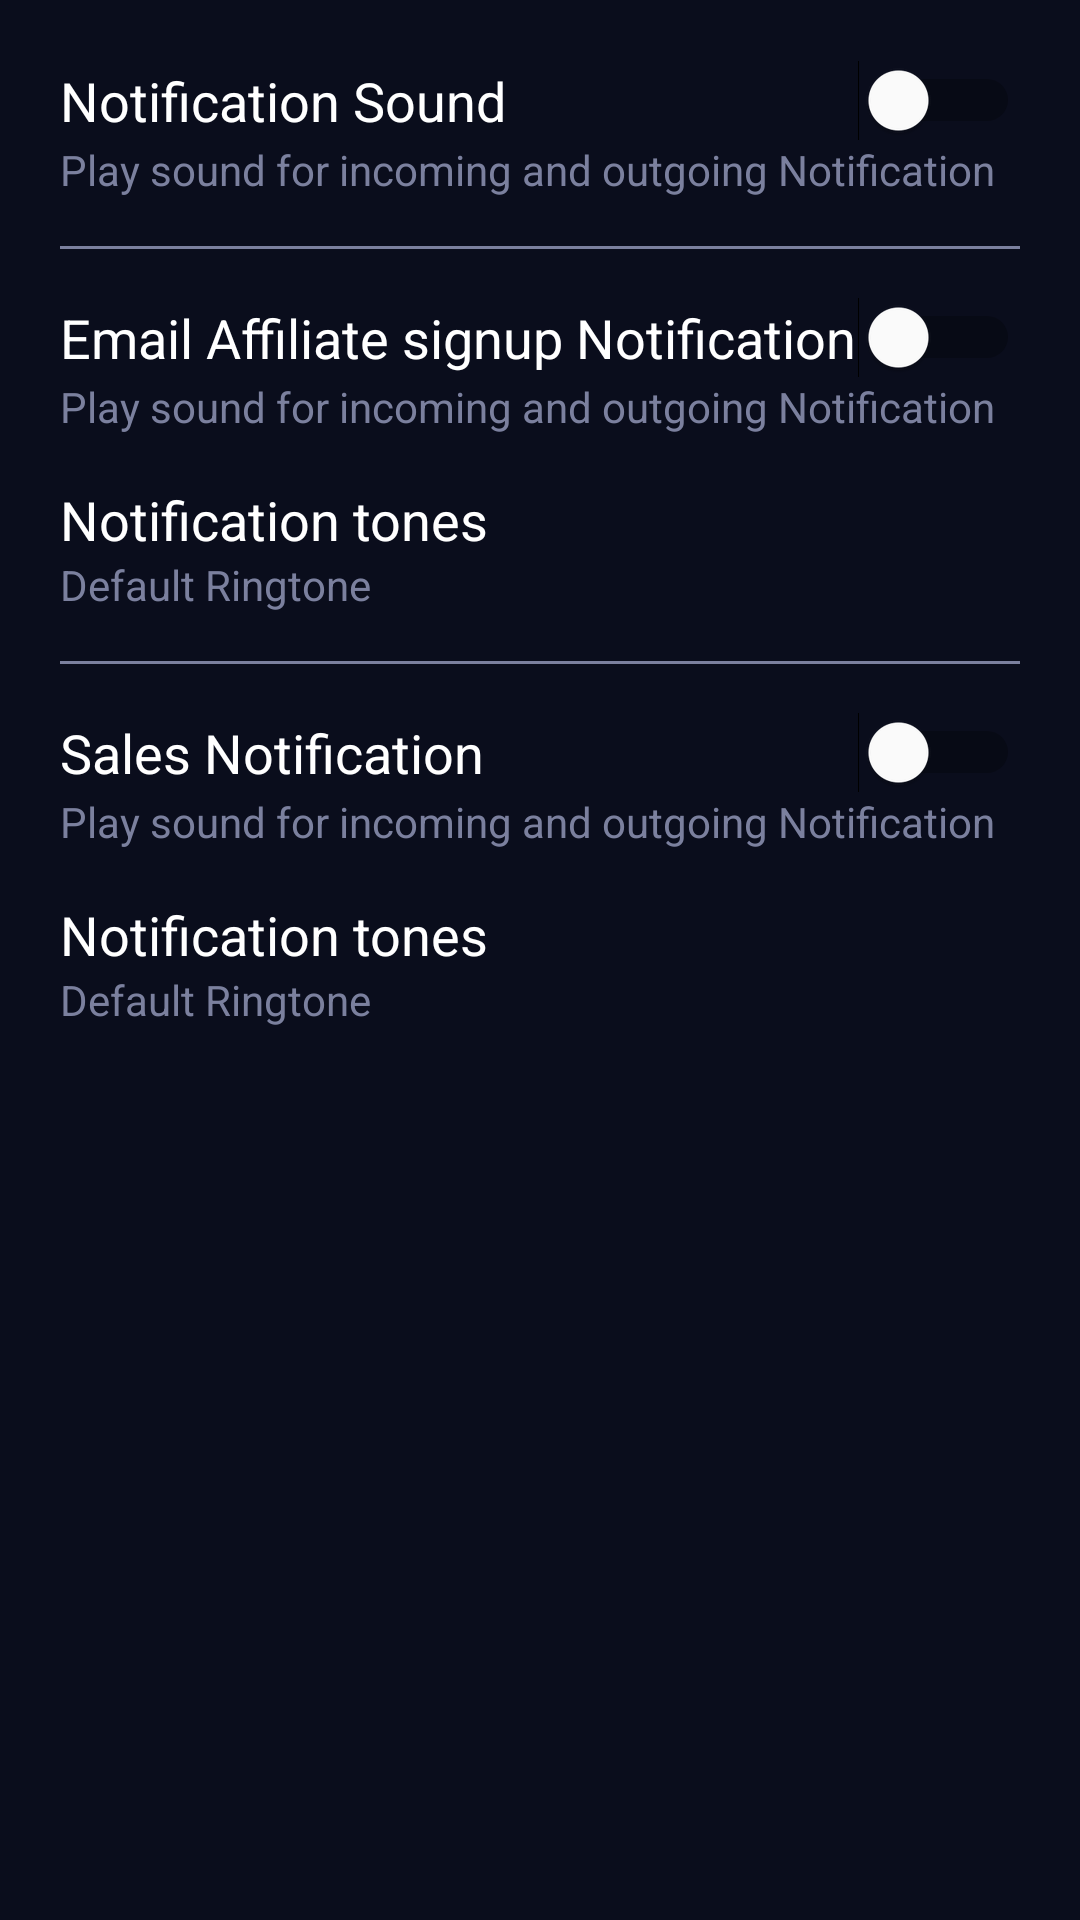

Layout XML and referenced resources for this Android screen:
<!-- AndroidManifest.xml: application theme Theme.ISync -->
<!-- res/layout/fragment_setting.xml -->
<?xml version="1.0" encoding="utf-8"?>
<LinearLayout xmlns:android="http://schemas.android.com/apk/res/android"
    xmlns:app="http://schemas.android.com/apk/res-auto"
    xmlns:tools="http://schemas.android.com/tools"
    android:layout_width="match_parent"
    android:layout_height="match_parent"
    android:background="@color/darkblue"
    android:orientation="vertical"
    android:padding="20dp"
    tools:context=".ui.setting.SettingFragment">

    <Switch
        android:layout_width="match_parent"
        android:layout_height="wrap_content"
        android:text="Notification Sound"
        android:textAppearance="@style/TextAppearance.AppCompat.Medium"
        android:textColor="@color/white"
        android:thumbTint="#FFFFFF" />

    <TextView
        android:layout_width="match_parent"
        android:layout_height="wrap_content"
        android:text="Play sound for incoming and outgoing Notification"
        android:textAppearance="@style/TextAppearance.AppCompat.Small"
        android:textColor="@color/gray" />

    <View
        android:layout_width="match_parent"
        android:layout_height="1dp"
        android:layout_marginTop="16dp"
        android:layout_marginBottom="16dp"
        android:background="@color/gray" />

    <Switch
        android:layout_width="match_parent"
        android:layout_height="wrap_content"
        android:text="Email Affiliate signup Notification"
        android:textAppearance="@style/TextAppearance.AppCompat.Medium"
        android:textColor="@color/white"
        android:thumbTint="#FFFFFF" />

    <TextView
        android:layout_width="match_parent"
        android:layout_height="wrap_content"
        android:text="Play sound for incoming and outgoing Notification"
        android:textAppearance="@style/TextAppearance.AppCompat.Small"
        android:textColor="@color/gray" />

    <TextView
        android:layout_width="match_parent"
        android:layout_height="wrap_content"
        android:text="Notification tones"
        android:layout_marginTop="16dp"
        android:textAppearance="@style/TextAppearance.AppCompat.Medium"
        android:textColor="@color/white" />

    <TextView
        android:layout_width="match_parent"
        android:layout_height="wrap_content"
        android:text="Default Ringtone"
        android:textAppearance="@style/TextAppearance.AppCompat.Small"
        android:textColor="@color/gray" />

    <View
        android:layout_width="match_parent"
        android:layout_height="1dp"
        android:layout_marginTop="16dp"
        android:layout_marginBottom="16dp"
        android:background="@color/gray" />

    <Switch
        android:layout_width="match_parent"
        android:layout_height="wrap_content"
        android:text="Sales Notification"
        android:textAppearance="@style/TextAppearance.AppCompat.Medium"
        android:textColor="@color/white"
        android:thumbTint="#FFFFFF" />

    <TextView
        android:layout_width="match_parent"
        android:layout_height="wrap_content"
        android:text="Play sound for incoming and outgoing Notification"
        android:textAppearance="@style/TextAppearance.AppCompat.Small"
        android:textColor="@color/gray" />

    <TextView
        android:layout_width="match_parent"
        android:layout_height="wrap_content"
        android:text="Notification tones"
        android:layout_marginTop="16dp"
        android:textAppearance="@style/TextAppearance.AppCompat.Medium"
        android:textColor="@color/white" />

    <TextView
        android:layout_width="match_parent"
        android:layout_height="wrap_content"
        android:text="Default Ringtone"
        android:textAppearance="@style/TextAppearance.AppCompat.Small"
        android:textColor="@color/gray" />
</LinearLayout>
<!-- resources referenced by this layout -->
<resources>
  <color name="darkblue">#0A0D1C</color>
  <color name="gray">#7B809E</color>
  <color name="white">#FFFFFFFF</color>
  <style name="Theme.ISync" parent="Theme.MaterialComponents.DayNight.DarkActionBar">
          
          <item name="colorPrimary">@color/darkblue</item>
          <item name="colorPrimaryVariant">@color/blue</item>
          <item name="colorOnPrimary">@color/white</item>
          
          <item name="colorSecondary">@color/teal_200</item>
          <item name="colorSecondaryVariant">@color/teal_700</item>
          <item name="colorOnSecondary">@color/black</item>
          
          <item name="android:statusBarColor" tools:targetApi="l">?attr/colorPrimaryVariant</item>
          
      </style>
  <color name="blue">#16182D</color>
  <color name="teal_200">#FF03DAC5</color>
  <color name="teal_700">#FF018786</color>
  <color name="black">#FF000000</color>
</resources>
